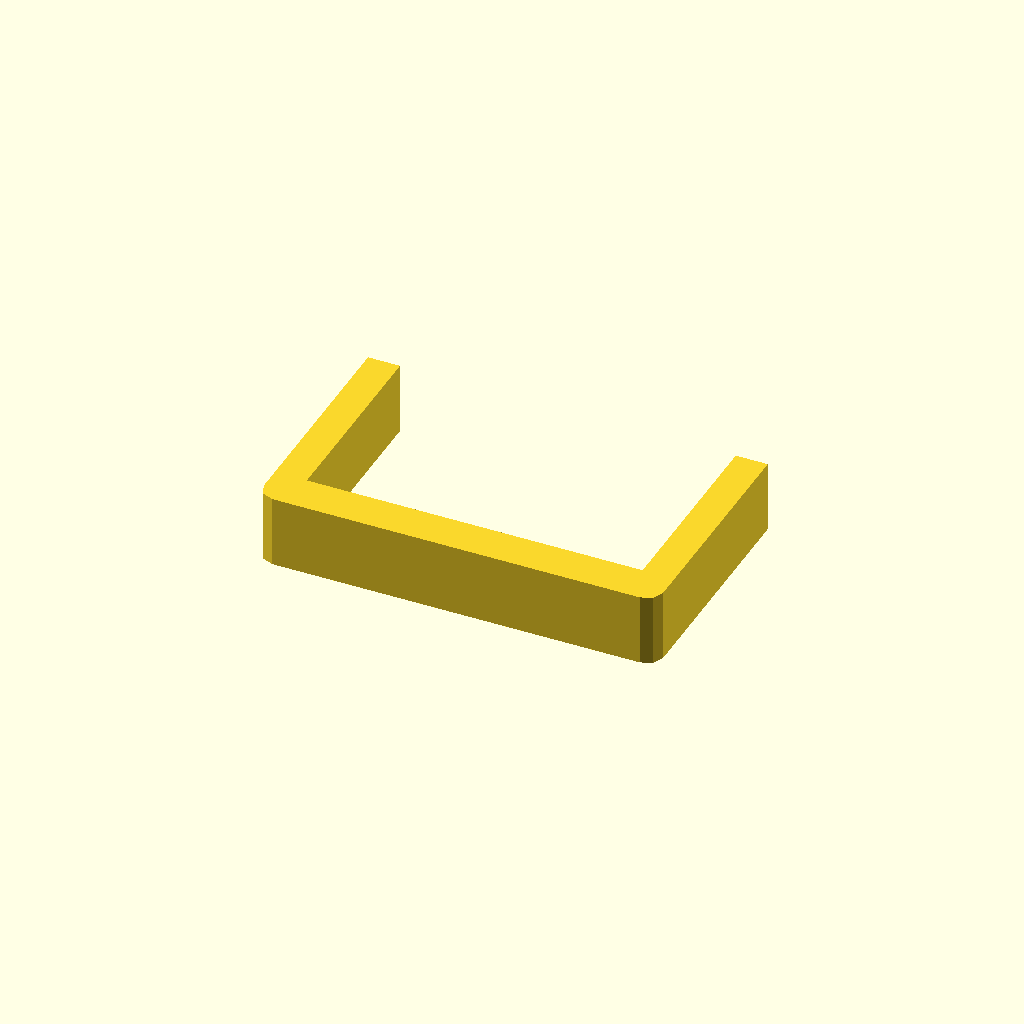
Cell 1: the model at its default parameters.
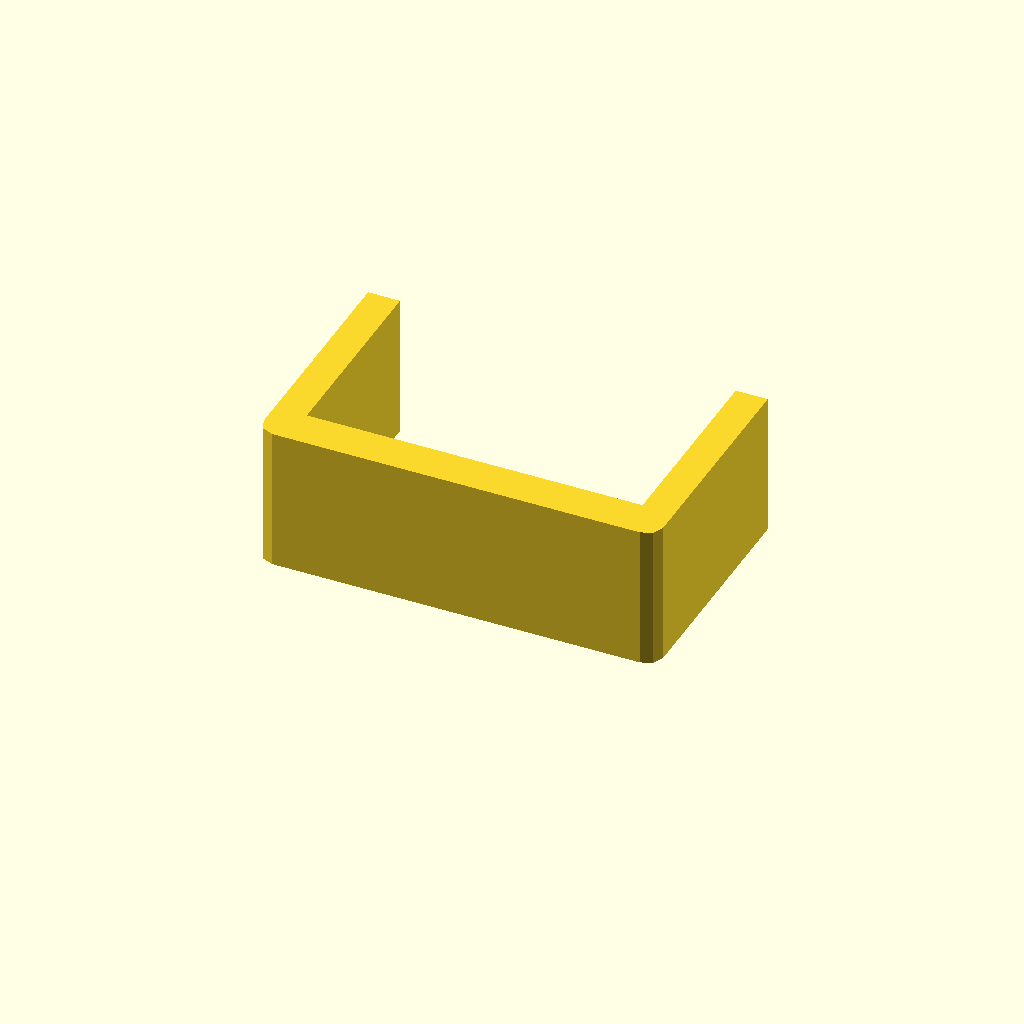
Cell 2: profile_height = 36 (everything else at default).
One fixed orthographic camera (rotation 55°, 0°, 25°; colour scheme Cornfield) for every cell.
The OpenSCAD source (optional_data/data/sketch1/sinkframes/part_0079.scad):
$fn = 32;

// ----------------------------------------------------------------------
// Heat sink frame: 100 x 60 mm frame, 8 mm walls
// ----------------------------------------------------------------------

// --- parameters (mm) ---
profile_height = 18;      // extrusion height
profile_points = 12;      // points of the closed outline

profile = [[0, 4], [1.172, 1.172], [4, 0], [96, 0], [98.828, 1.172], [100, 4], [100, 60], [92, 60], [92, 10], [8, 10], [8, 60], [0, 60]];  // single closed polygon, 12 points, counter clockwise

// --- the one profile operation ---
linear_extrude(height = profile_height) polygon(points = profile);
Customizer parameters (derived from the source; name, type, default, range or options):
profile_height: number, default 18
profile_points: number, default 12
